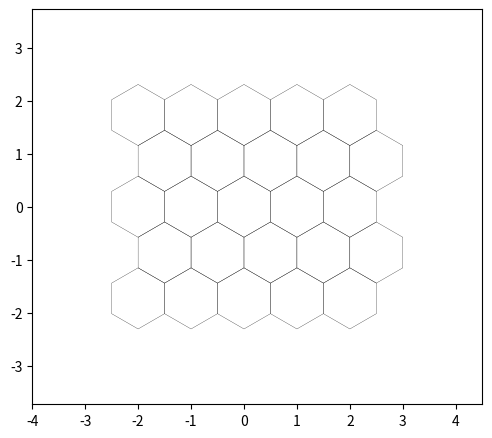
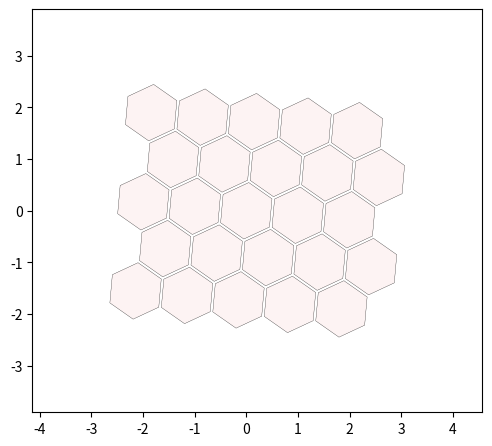
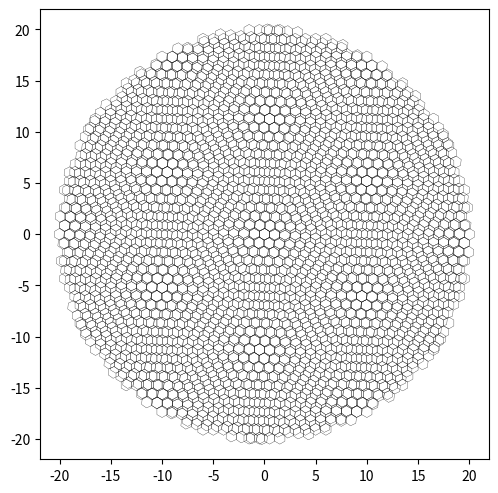
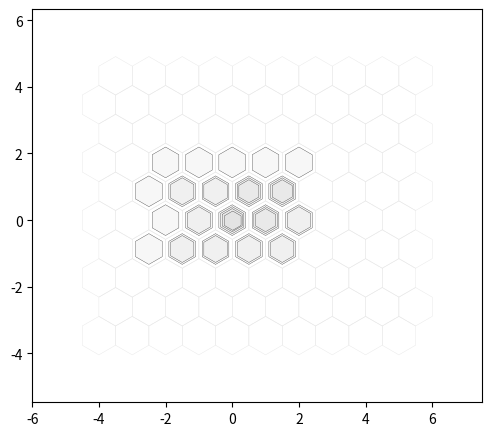

Python code for these plots, in order: (Note: this script raises an exception after producing the figures.)
# -----------------------------------------------------------
# hexalattice module creates and prints hexagonal lattices
#
# (C) 2020 Alex Kazakov,
# Released under MIT License
# email [email redacted]
# Full documentation: https://github.com/alexkaz2/hexalattice
# -----------------------------------------------------------


import numpy as np
import matplotlib.pyplot as plt
import matplotlib.patches as mpatches
from matplotlib.collections import PatchCollection
from typing import List, Union
import matplotlib


def create_hex_grid(nx: int = 4,
                    ny: int = 5,
                    min_diam: float = 1.,
                    n: int = 0,
                    align_to_origin: bool = True,
                    face_color: Union[List[float], str] = None,
                    edge_color: Union[List[float], str] = None,
                    plotting_gap: float = 0.,
                    crop_circ: float = 0.,
                    do_plot: bool = False,
                    rotate_deg: float = 0.,
                    keep_x_sym: bool = True,
                    h_ax: plt.Axes = None,
                    line_width: float = 0.2,
                    background_color: Union[List[float], str] = None) -> (np.ndarray, plt.Axes):
    """
    Creates and prints hexagonal lattices.
    :param nx: Number of horizontal hexagons in rectangular grid, [nx * ny]
    :param ny: Number of vertical hexagons in rectangular grid, [nx * ny]
    :param min_diam: Minimal diameter of each hexagon.
    :param n: Alternative way to create rectangular grid. The final grid might have less hexagons
    :param align_to_origin: Shift the grid s.t. the central tile will center at the origin
    :param face_color: Provide RGB triplet, valid abbreviation (e.g. 'k') or RGB+alpha
    :param edge_color: Provide RGB triplet, valid abbreviation (e.g. 'k') or RGB+alpha
    :param plotting_gap: Gap between the edges of adjacent tiles, in fraction of min_diam
    :param crop_circ: Disabled if 0. If >0 a circle of central tiles will be kept, with radius r=crop_circ
    :param do_plot: Add the hexagon to an axes. If h_ax not provided a new figure will be opened.
    :param rotate_deg: Rotate the grid around the center of the central tile, by rotate_deg degrees
    :param keep_x_sym: NOT YET IMPLEMENTED
    :param h_ax: Handle to axes. If provided the grid will be added to it, if not a new figure will be opened.
    :param line_width: The width of the hexagon lines
    :param background_color: The color of the axis background
    :return:
    """

    args_are_ok = check_inputs(nx, ny, min_diam, n, align_to_origin, face_color, edge_color, plotting_gap, crop_circ,
                               do_plot, rotate_deg, keep_x_sym, background_color)
    if not args_are_ok:
        print('Aborting hexagonal grid creation...')
        exit()
    coord_x, coord_y = make_grid(nx, ny, min_diam, n, crop_circ, rotate_deg, align_to_origin)

    if do_plot:
        h_ax = plot_single_lattice(coord_x, coord_y, face_color, edge_color, min_diam, plotting_gap, rotate_deg, h_ax,
                                   background_color, line_width)

    return np.hstack([coord_x, coord_y]), h_ax


def check_inputs(nx, ny, min_diam, n, align_to_origin, face_color, edge_color, plotting_gap, crop_circ, do_plot,
                 rotate_deg, keep_x_sym, background_color):
    """
    Validate input types, ranges and co-compatibility
    :return: bool - Assertion verdict
    """
    args_are_valid = True
    if (not isinstance(nx, (int, float))) or (not isinstance(ny, (int, float))) or (not isinstance(n, (int, float))) \
            or (nx < 0) or (nx < 0) or (nx < 0):
        print('Argument error in hex_grid: nx, ny and n are expected to be integers')
        args_are_valid = False

    if (not isinstance(min_diam, (float, int))) or (not isinstance(crop_circ, (float, int))) or (min_diam < 0) or \
            (crop_circ < 0):
        print('Argument error in hex_grid: min_diam and crop_circ are expected to be floats')
        args_are_valid = False

    if (not isinstance(align_to_origin, bool)) or (not isinstance(do_plot, bool)):
        print('Argument error in hex_grid: align_to_origin and do_plot are expected to be booleans')
        args_are_valid = False

    VALID_C_ABBR = {'b', 'g', 'r', 'c', 'm', 'y', 'k', 'w'}
    if (isinstance(face_color, str) and (not face_color in VALID_C_ABBR)) or \
            (isinstance(background_color, str) and (not background_color in VALID_C_ABBR)) or \
            (isinstance(edge_color, str) and (not edge_color in VALID_C_ABBR)):
        print('Argument error in hex_grid: edge_color and face_color are expected to valid color abbrs, e.g. `k`')
        args_are_valid = False

    if (isinstance(face_color, List) and ((len(face_color) not in (3, 4)) or
                                          (True in ((x < 0) or (x > 1) for x in face_color)))) or \
            (isinstance(background_color, List) and ((len(background_color) not in (3, 4)) or
                                               (True in ((x < 0) or (x > 1) for x in face_color)))) or \
            (isinstance(edge_color, List) and ((len(edge_color) not in (3, 4)) or
                                          (True in ((x < 0) or (x > 1) for x in edge_color)))):
        print('Argument error in hex_grid: edge_color and face_color are expected to be valid RGB color triplets or '
              'color abbreviations, e.g. [0.1 0.3 0.95] or `k`')
        args_are_valid = False

    if (not isinstance(plotting_gap, float)) or (plotting_gap < 0) or (plotting_gap >= 1):
        print('Argument error in hex_grid: plotting_gap is expected to be a float in range [0, 1)')
        args_are_valid = False

    if not isinstance(rotate_deg, (float, int)):
        print('Argument error in hex_grid: float is expected to be float or integer')
        args_are_valid = False

    if (n == 0) and ((nx == 0) or (ny == 0)):
        print('Argument error in hex_grid: Expected either n>0 or both [nx.ny]>0')
        args_are_valid = False

    if (isinstance(min_diam, (float, int)) and isinstance(crop_circ, (float, int))) and \
            (not np.isclose(crop_circ, 0)) and (crop_circ < min_diam):
        print('Argument error in hex_grid: Cropping radius is expected to be bigger than a single hexagon diameter')
        args_are_valid = False

    if not isinstance(keep_x_sym, bool):
        print('Argument error in hex_grid: keep_x_sym is expected to be boolean')
        args_are_valid = False

    return args_are_valid


def plot_single_lattice(coord_x, coord_y, face_color, edge_color, min_diam, plotting_gap, rotate_deg, h_ax=None,
                        background_color=None, line_width=0.2):
    """
    Adds a single lattice to the axes canvas. Multiple calls can be made to overlay few lattices.
    :return:
    """
    if face_color is None:
        face_color = (1, 1, 1, 0)  # Make the face transparent
    if edge_color is None:
        edge_color = 'k'

    if h_ax is None:
        h_fig = plt.figure(figsize=(5, 5))
        h_ax = h_fig.add_axes([0.05, 0.05, 0.9, 0.9])

    if background_color is not None:
        h_ax.set_facecolor(background_color)
        
    radius = radius=min_diam / np.sqrt(3) * (1 - plotting_gap)
    orientation = np.deg2rad(-rotate_deg)
    
    patches = []
    for curr_x, curr_y in zip(coord_x, coord_y):
        polygon = mpatches.RegularPolygon((curr_x, curr_y), numVertices=6,
                                          radius=radius,
                                          orientation=orientation)
        patches.append(polygon)
    collection = PatchCollection(patches, edgecolor=edge_color, facecolor=face_color, linewidths=line_width)
    h_ax.add_collection(collection)

    h_ax.set_aspect('equal')
    h_ax.axis([coord_x.min() - 2 * min_diam, coord_x.max() + 2 * min_diam, coord_y.min() - 2 * min_diam,
               coord_y.max() + 2 * min_diam])
    # plt.plot(0, 0, 'r.', markersize=5)   # Add red point at the origin
    return h_ax


def make_grid(nx, ny, min_diam, n, crop_circ, rotate_deg, align_to_origin) -> (np.ndarray, np.ndarray):
    """
    Computes the coordinates of the hexagon centers, given the size rotation and layout specifications
    :return:
    """
    ratio = np.sqrt(3) / 2
    if n > 0:  # n variable overwrites (nx, ny) in case all three were provided
        ny = int(np.sqrt(n / ratio))
        nx = n // ny

    coord_x, coord_y = np.meshgrid(np.arange(nx), np.arange(ny), sparse=False, indexing='xy')
    coord_y = coord_y * ratio
    coord_x = coord_x.astype('float')
    coord_x[1::2, :] += 0.5
    coord_x = coord_x.reshape(-1, 1)
    coord_y = coord_y.reshape(-1, 1)

    coord_x *= min_diam  # Scale to requested size
    coord_y = coord_y.astype('float') * min_diam

    mid_x = (np.ceil(nx / 2) - 1) + 0.5 * (np.ceil(ny/2) % 2 == 0)  # Pick center of some hexagon as origin for rotation or crop...
    mid_y = (np.ceil(ny / 2) - 1) * ratio  # np.median() averages center 2 values for even arrays :\
    mid_x *= min_diam
    mid_y *= min_diam

    # mid_x = (nx // 2 - (nx % 2 == 1)) * min_diam + 0.5 * (ny % 2 == 1)
    # mid_y = (ny // 2 - (ny % 2)) * min_diam * ratio

    if crop_circ > 0:
        rad = ((coord_x - mid_x)**2 + (coord_y - mid_y)**2)**0.5
        coord_x = coord_x[rad.flatten() <= crop_circ, :]
        coord_y = coord_y[rad.flatten() <= crop_circ, :]

    if not np.isclose(rotate_deg, 0):  # Check if rotation is not 0, with tolerance due to float format
        # Clockwise, 2D rotation matrix
        RotMatrix = np.array([[np.cos(np.deg2rad(rotate_deg)), np.sin(np.deg2rad(rotate_deg))],
                              [-np.sin(np.deg2rad(rotate_deg)), np.cos(np.deg2rad(rotate_deg))]])
        rot_locs = np.hstack((coord_x - mid_x, coord_y - mid_y)) @ RotMatrix.T
        # rot_locs = np.hstack((coord_x - mid_x, coord_y - mid_y))
        coord_x, coord_y = np.hsplit(rot_locs + np.array([mid_x, mid_y]), 2)

    if align_to_origin:
        coord_x -= mid_x
        coord_y -= mid_y

    return coord_x, coord_y


def plot_single_lattice_custom_colors(coord_x, coord_y, face_color, edge_color, min_diam, plotting_gap, rotate_deg,
                                      line_width=1., h_ax=None, background_color=None):
    """
    Plot hexagonal lattice where every hexagon is colored by an individual color.
    All inputs are similar to the plot_single_lattice() except:
    :param line_width:
    :param h_ax:
    :param rotate_deg:
    :param plotting_gap:
    :param min_diam:
    :param coord_y:
    :param coord_x:
    :param face_color: numpy array, Nx3 or Nx4 - Color list of length |coord_x| for each hexagon face.
                                                 Each row is a RGB or RGBA values, e.g. [0.3 0.3 0.3 1]
    :param edge_color: numpy array, Nx3 or Nx4 - Color list of length |coord_x| for each hexagon edge.
                                                 Each row is a RGB or RGBA values, e.g. [0.3 0.3 0.3 1]
    :return:
    """

    if h_ax is None:
        h_fig = plt.figure(figsize=(5, 5))
        h_ax = h_fig.add_axes([0.05, 0.05, 0.9, 0.9])
        if background_color is not None:
            h_ax.set_facecolor(background_color)

    radius = min_diam / np.sqrt(3) * (1 - plotting_gap)
    orientation = np.deg2rad(-rotate_deg)

    polygons = []

    for curr_x, curr_y in zip(coord_x, coord_y):
        polygon = mpatches.RegularPolygon((curr_x, curr_y), numVertices=6,
                                          radius=radius,
                                          orientation=orientation)
        polygons.append(polygon)

    h_ax.add_artist(
        PatchCollection(
            patches=polygons,
            facecolors=face_color,
            edgecolors=edge_color,
            linewidth=line_width))

    h_ax.set_aspect('equal')
    h_ax.axis([coord_x.min() - 2 * min_diam, coord_x.max() + 2 * min_diam, coord_y.min() - 2 * min_diam,
               coord_y.max() + 2 * min_diam])
    # plt.plot(0, 0, 'r.', markersize=5)   # Add red point at the origin
    return h_ax


def sample_colors_from_image_by_grid(image_path: str, x_coords, y_coords):
    """
    Sample colors of a set of points from an image.
    :param image_path: str - Path to an image file (.png, .jpg)
    :param x_coords: list - x coordinates of the hexagons. The range doesn't matter since it is rescaled to fit the image
    :param y_coords: list - y -----//------
    :return:
    """
    from matplotlib.image import imread
    img = imread(image_path) / 255
    img = np.flip(img, 0)  # Flip Y axis. Images = matrices where pixel [0, 0] is in the upper left corner

    abs_min = np.min([x_coords.T, y_coords.T])
    abs_max = np.max([x_coords.T, y_coords.T]) + 0.001
    minor_image_dim = min(img.shape[0], img.shape[1])
    p_x = np.floor((x_coords - abs_min) / (abs_max - abs_min) * minor_image_dim)
    p_y = np.floor((y_coords - abs_min) / (abs_max - abs_min) * minor_image_dim)

    colors = img[p_y.astype('int'), p_x.astype('int'), :]
    return colors


def main():
    plt.ion()

    # (1) === Create single hexagonal 5*5 lattice and plot it. Extract the [x,y] locations of the tile centers
    hex_centers, h_ax = create_hex_grid(nx=5, ny=5, do_plot=True)
    tile_centers_x = hex_centers[:, 0]
    tile_centers_y = hex_centers[:, 1]
    # plt.show(block=True)   % The 'show' call should be done explicitly

    # (2) === Create single hexagonal lattice, 5*5, rotated around central tile ====
    hex_centers, _ = create_hex_grid(nx=5,
                                     ny=5,
                                     plotting_gap=0.05,
                                     min_diam=1,
                                     rotate_deg=5,
                                     face_color=[0.9, 0.1, 0.1, 0.05],
                                     do_plot=True)

    # (3) === Plot Moire pattern with two round hexagonal grids ====
    hex_grid1, h_ax = create_hex_grid(nx=50,
                                      ny=50,
                                      rotate_deg=0,
                                      min_diam=1,
                                      crop_circ=20,
                                      do_plot=True)
    create_hex_grid(nx=50,
                    ny=50,
                    min_diam=1,
                    rotate_deg=5,
                    crop_circ=20,
                    do_plot=True,
                    h_ax=h_ax)

    # (4) === Create 5 layers of grids of various sizes ====
    face_c = [0.7, 0.7, 0.7, 0.1]
    _, h_ax = create_hex_grid(nx=5,
                              ny=4,
                              plotting_gap=0.2,
                              face_color=face_c,
                              min_diam=1,
                              do_plot=True)
    create_hex_grid(nx=4,
                    ny=3,
                    min_diam=1,
                    plotting_gap=0.3,
                    face_color=face_c,
                    do_plot=True,
                    h_ax=h_ax)
    create_hex_grid(nx=2,
                    ny=2,
                    plotting_gap=0.4,
                    face_color=face_c,
                    do_plot=True,
                    h_ax=h_ax)
    create_hex_grid(nx=1,
                    ny=1,
                    plotting_gap=0.5,
                    face_color=face_c,
                    do_plot=True,
                    h_ax=h_ax)
    create_hex_grid(nx=10,
                    ny=10,
                    edge_color=[0.9, 0.9, 0.9],
                    line_width=0.3,
                    do_plot=True,
                    h_ax=h_ax)

    # (5) === Color hexagons with custom colors ===
    image_path = r'example_image.jpg'  # taken from https://en.wikipedia.org/wiki/Apple#/media/File:Red_Apple.jpg
    hex_centers, h_ax = create_hex_grid(nx=50, ny=50, do_plot=False)
    colors = sample_colors_from_image_by_grid(image_path, hex_centers[:, 0], hex_centers[:, 1])

    fig, axs = plt.subplots(2, 2)
    axs[0, 0].imshow(plt.imread(image_path))
    plot_single_lattice_custom_colors(hex_centers[:, 0], hex_centers[:, 1],
                                      face_color=colors,
                                      edge_color=colors,
                                      min_diam=1.,
                                      plotting_gap=0,
                                      rotate_deg=0,
                                      line_width=0.3,
                                      h_ax=axs[0, 1])
    plot_single_lattice_custom_colors(hex_centers[:, 0], hex_centers[:, 1],
                                      face_color=colors,
                                      edge_color=colors*0,
                                      min_diam=1.,
                                      plotting_gap=0,
                                      rotate_deg=0,
                                      line_width=1.,
                                      h_ax=axs[1, 0])
    plot_single_lattice_custom_colors(hex_centers[:, 0], hex_centers[:, 1],
                                      face_color=colors,
                                      edge_color=colors*0,
                                      min_diam=1.,
                                      plotting_gap=0,
                                      rotate_deg=0,
                                      line_width=0.1,
                                      h_ax=axs[1, 1])

    plt.show(block=True)


if __name__ == "__main__":
    # Main function includes multiple examples
    main()
